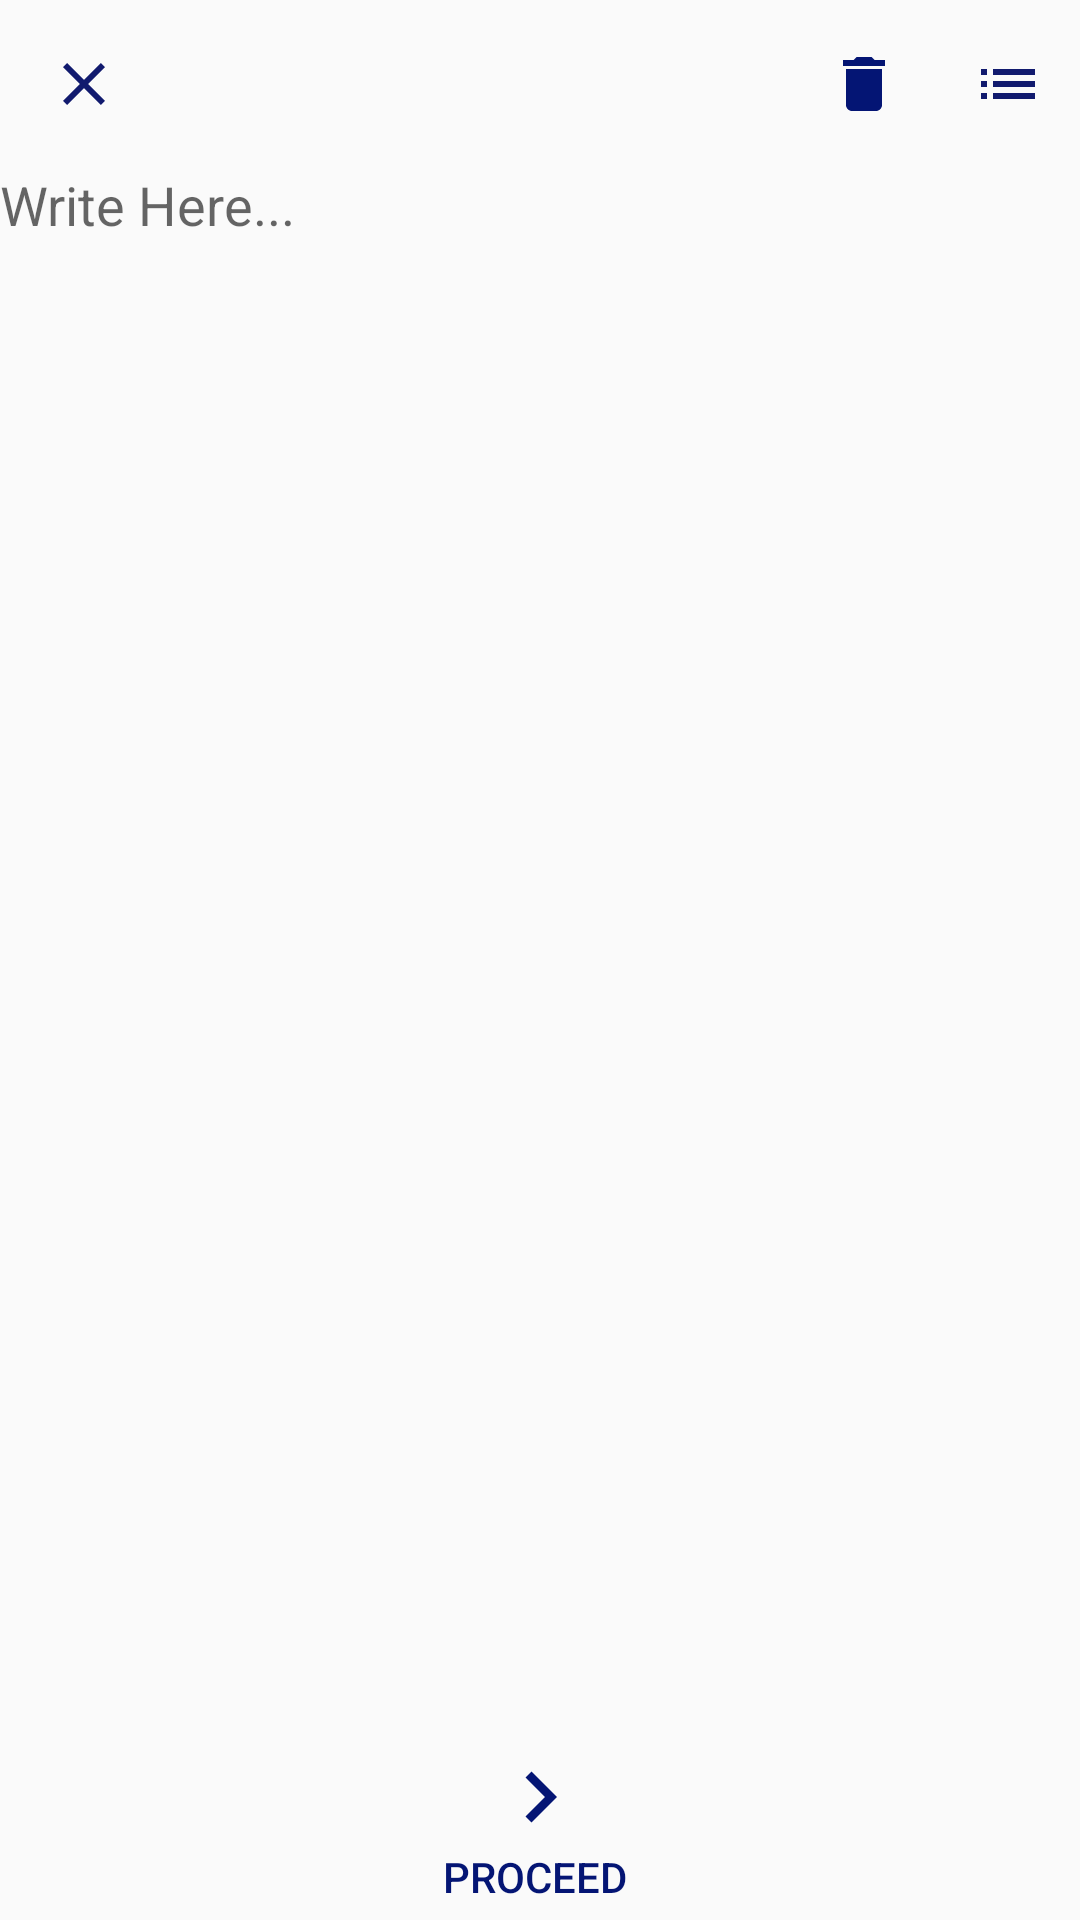

Write the Android layout XML for this screen, with the resource values it uses.
<!-- AndroidManifest.xml: application theme Theme.Writerspace -->
<!-- res/layout/write.xml -->
<?xml version="1.0" encoding="utf-8"?>
<RelativeLayout xmlns:android="http://schemas.android.com/apk/res/android"
    android:layout_width="match_parent"
    android:layout_height="match_parent"
    xmlns:app="http://schemas.android.com/apk/res-auto"
    xmlns:tools="http://schemas.android.com/tools"
    tools:context="com.example.writerspace.write"
    >
    <FrameLayout
        android:layout_width="match_parent"
        android:layout_height="match_parent"
        android:layout_above="@+id/linearwrite"
        android:layout_below="@id/toolbar"
        android:id="@+id/frame_layout">

    <EditText android:layout_height="wrap_content"
        android:layout_width="wrap_content"
        android:id="@+id/text"
        android:singleLine="false"
        android:hint="@string/write_here"
        android:background="?android:attr/windowBackground"
        />

        <TextView
            android:id="@+id/counter"
            android:layout_width="wrap_content"
            android:layout_height="wrap_content"
            android:layout_gravity="bottom"
            android:textColor="@color/db"
            android:textSize="16sp"
            android:textStyle="italic"
            android:visibility="gone"></TextView>
        <TextView
            android:id="@+id/timeMins"
            android:layout_width="wrap_content"
            android:layout_height="wrap_content"
            android:layout_gravity="bottom"
            android:layout_marginStart="300dp"
            android:textColor="@color/db"
            android:textSize="16sp"
            android:textStyle="italic|bold"
            android:visibility="gone"
            android:layout_marginLeft="300dp"></TextView>
    </FrameLayout>
<LinearLayout
    android:layout_width="match_parent"
    android:layout_height="wrap_content"
    android:layout_above="@id/bottom"
    android:id="@+id/linearwrite"
    android:orientation="horizontal">

    <Button
        android:layout_width="wrap_content"
        android:layout_height="wrap_content"
        android:layout_weight="1"
        android:background="@color/whiteblue"
        android:id="@+id/wc"
        android:text="Character Count"
        android:visibility="gone"
        >

    </Button>
    <Button
        android:layout_width="wrap_content"
        android:layout_height="wrap_content"
        android:layout_weight="1"
        android:id="@+id/timer"
        android:background="@color/whiteblue"
        android:text="Timer"
        android:visibility="gone"
        >

    </Button>

</LinearLayout>
<androidx.appcompat.widget.Toolbar
        android:layout_width="match_parent"
        android:layout_height="wrap_content"
        android:id="@+id/toolbar"
        app:labelVisibilityMode="unlabeled"
        android:background="?android:attr/windowBackground"
        app:menu="@menu/toolbar"
    >
    <RelativeLayout
        android:layout_width="match_parent"
        android:layout_height="wrap_content">
    <ImageView
        android:layout_width="wrap_content"
        android:layout_height="wrap_content"
        android:id="@+id/close_write"
        android:src="@drawable/close"
        />
    </RelativeLayout>
</androidx.appcompat.widget.Toolbar>

<LinearLayout
        android:layout_width="match_parent"
        android:layout_height="wrap_content"
        android:layout_alignParentBottom="true"
        android:id="@+id/bottom"
        >

    <Button
        android:id="@+id/proceed"
        android:layout_width="match_parent"
        android:layout_height="wrap_content"
        android:layout_below="@id/frame_layout"
        android:layout_weight="0.5"
        android:background="?android:attr/windowBackground"
        android:clickable="true"
        android:drawableTop="@drawable/next"
        android:padding="5dp"
        android:text="Proceed "
        android:textColor="@color/db" />
        </LinearLayout>
</RelativeLayout>
<!-- resources referenced by this layout -->
<resources>
  <color name="db">#041574</color>
  <color name="whiteblue">#DDFBFF</color>
  <!-- drawable close (drawable) -->
  <vector android:height="24dp" android:tint="#111A6E"
      android:viewportHeight="24" android:viewportWidth="24"
      android:width="24dp" xmlns:android="http://schemas.android.com/apk/res/android">
      <path android:fillColor="@android:color/white" android:pathData="M19,6.41L17.59,5 12,10.59 6.41,5 5,6.41 10.59,12 5,17.59 6.41,19 12,13.41 17.59,19 19,17.59 13.41,12z"/>
  </vector>
  <!-- drawable next (drawable) -->
  <vector android:autoMirrored="true" android:height="34dp"
      android:tint="@color/db" android:viewportHeight="24"
      android:viewportWidth="24" android:width="34dp" xmlns:android="http://schemas.android.com/apk/res/android">
      <path android:fillColor="@android:color/white" android:pathData="M10,6L8.59,7.41 13.17,12l-4.58,4.59L10,18l6,-6z"/>
  </vector>
  <string name="write_here">Write Here...</string>
  <style name="Theme.Writerspace" parent="Theme.AppCompat.Light.NoActionBar">
          <item name="windowActionBar">false</item>
  
          
          <item name="colorPrimary">@color/dark_blue</item>
          <item name="colorPrimaryVariant">@color/purple_700</item>
          <item name="colorOnPrimary">@color/white</item>
          
          <item name="colorSecondary">@color/teal_200</item>
          <item name="colorSecondaryVariant">@color/teal_700</item>
          <item name="colorOnSecondary">@color/black</item>
          
          <item name="android:statusBarColor" tools:targetApi="l">?attr/colorPrimaryVariant</item>
          
      </style>
  <color name="dark_blue">#0129A2</color>
  <color name="purple_700">#FF3700B3</color>
  <color name="white">#FFFFFFFF</color>
  <color name="teal_200">#FF03DAC5</color>
  <color name="teal_700">#FF018786</color>
  <color name="black">#FF000000</color>
</resources>
